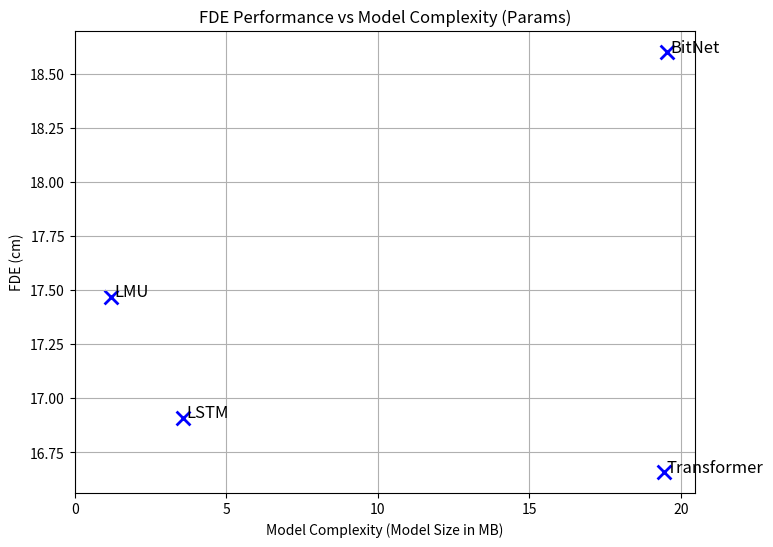
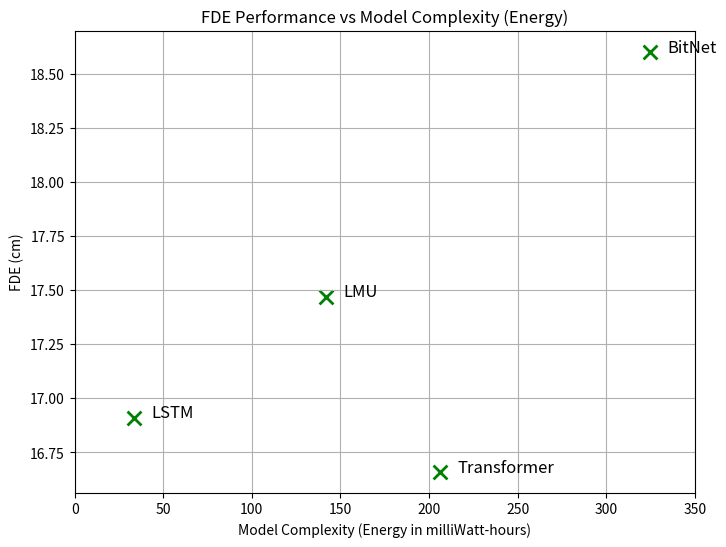

These figures' Python source, in order:
import matplotlib.pyplot as plt
import numpy as np

models = ['LSTM', 'LMU', 'BitNet', 'Transformer']
FDE = [16.91, 17.47, 18.60, 16.66]
params = [3.581, 1.213, 19.541, 19.430]  # Million parameters
energy = [33.53, 141.85, 324.54, 206.02]  # Energy in milliWatt-hours

# Plot 1: FDE vs Params (Model Complexity in Million Parameters)
plt.figure(figsize=(8,6))
plt.scatter(params, FDE, color='blue', s=100, marker='x', linewidths=2)
plt.xlabel('Model Complexity (Model Size in MB)')
plt.ylabel('FDE (cm)')
plt.title('FDE Performance vs Model Complexity (Params)')

# Ensure x-axis is linear (default), and set ticks properly
plt.xscale('linear')
plt.xticks(np.arange(0, max(params) + 1, 5))  # Customize the ticks with a range and step size

# Adding labels further away from the points
for i, model in enumerate(models):
    plt.text(params[i] + 0.1, FDE[i], f'{model}', fontsize=12, ha='left')

plt.grid(True)
plt.savefig('FDE_vs_Params.png')

# Plot 2: FDE vs Energy (Model Complexity in Energy in milliWatt-hours)
plt.figure(figsize=(8,6))
plt.scatter(energy, FDE, color='green', s=100, marker='x', linewidths=2)
plt.xlabel('Model Complexity (Energy in milliWatt-hours)')
plt.ylabel('FDE (cm)')
plt.title('FDE Performance vs Model Complexity (Energy)')

# Set x-axis to linear scale and custom ticks for better readability
plt.xscale('linear')
plt.xticks(np.arange(0, max(energy) + 50, 50))  # Customize the ticks with a range and step size

# Adding labels further away from the points
for i, model in enumerate(models):
    plt.text(energy[i] + 10, FDE[i], f'{model}', fontsize=12, ha='left')

plt.grid(True)
plt.savefig('FDE_vs_Energy.png')
